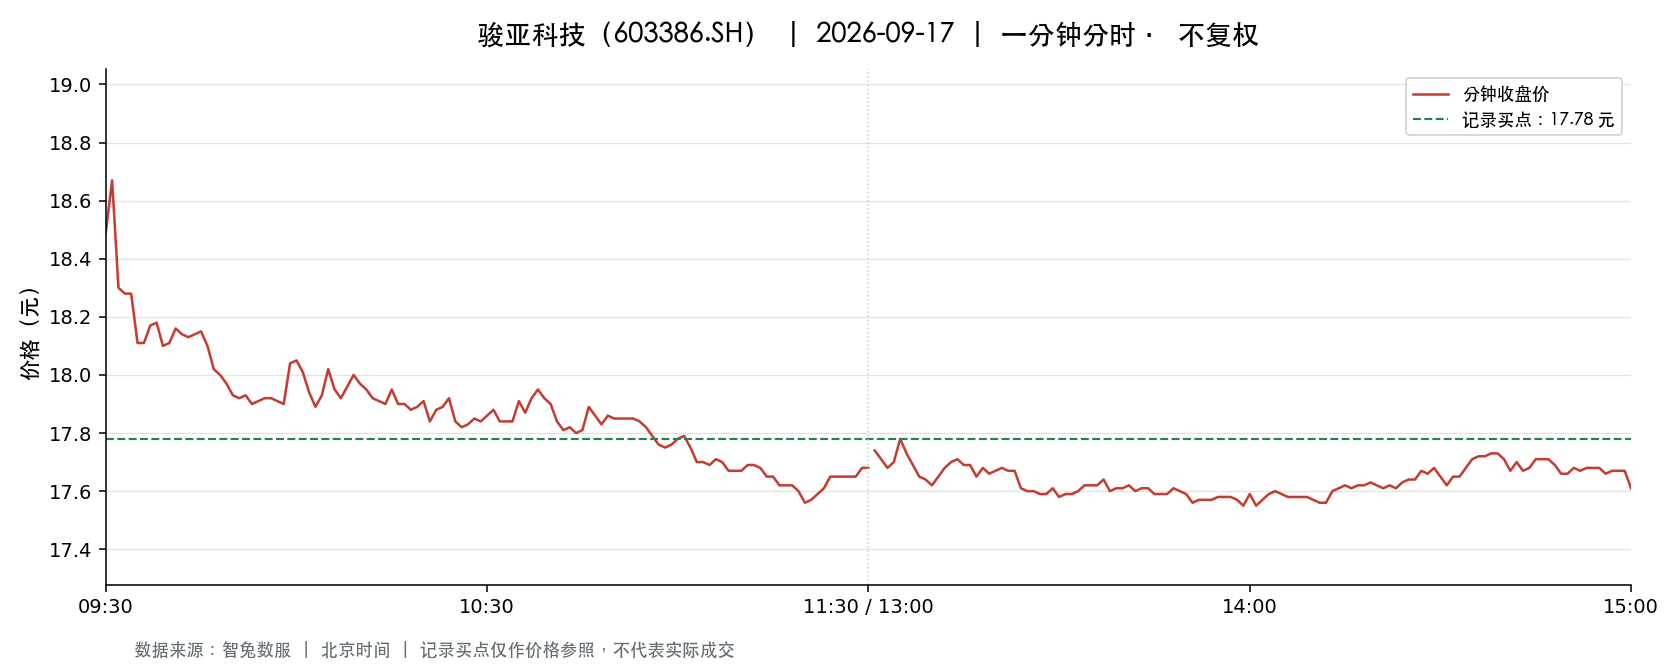

Values plotted in this chart, from the file beside it:
t, o, h, l, c, v, a, pc, sf
2026-09-17 09:30:00, 18.49, 18.49, 18.49, 18.49, 1435, 2653315, 18.83, 0.0
2026-09-17 09:31:00, 18.5, 18.73, 18.28, 18.67, 6829, 12633074, 18.49, 0.0
2026-09-17 09:32:00, 18.7, 18.7, 18.3, 18.3, 9832, 18141592, 18.67, 0.0
2026-09-17 09:33:00, 18.28, 18.32, 18.24, 18.28, 5435, 9935656, 18.3, 0.0
2026-09-17 09:34:00, 18.28, 18.3, 18.18, 18.28, 7080, 12924149, 18.28, 0.0
2026-09-17 09:35:00, 18.29, 18.31, 18.03, 18.11, 7080, 12869705, 18.28, 0.0
2026-09-17 09:36:00, 18.12, 18.24, 18.11, 18.11, 4309, 7827174, 18.11, 0.0
2026-09-17 09:37:00, 18.12, 18.18, 18.1, 18.17, 6700, 12148112, 18.11, 0.0
2026-09-17 09:38:00, 18.17, 18.27, 18.17, 18.18, 2869, 5225960, 18.17, 0.0
2026-09-17 09:39:00, 18.23, 18.23, 18.1, 18.1, 2220, 4033520, 18.18, 0.0
2026-09-17 09:40:00, 18.1, 18.11, 18.05, 18.11, 2962, 5354692, 18.1, 0.0
2026-09-17 09:41:00, 18.13, 18.18, 18.1, 18.16, 2040, 3700155, 18.11, 0.0
2026-09-17 09:42:00, 18.15, 18.17, 18.12, 18.14, 2351, 4264155, 18.16, 0.0
2026-09-17 09:43:00, 18.13, 18.18, 18.13, 18.13, 3314, 6016426, 18.14, 0.0
2026-09-17 09:44:00, 18.14, 18.14, 18.08, 18.14, 3411, 6177555, 18.13, 0.0
2026-09-17 09:45:00, 18.12, 18.18, 18.07, 18.15, 2939, 5323737, 18.14, 0.0
2026-09-17 09:46:00, 18.14, 18.16, 18.1, 18.1, 2446, 4431528, 18.15, 0.0
2026-09-17 09:47:00, 18.11, 18.11, 18.01, 18.02, 5240, 9461429, 18.1, 0.0
2026-09-17 09:48:00, 18.01, 18.08, 17.96, 18.0, 8328, 15006238, 18.02, 0.0
2026-09-17 09:49:00, 17.99, 18.01, 17.93, 17.97, 2473, 4448011, 18.0, 0.0
2026-09-17 09:50:00, 17.98, 18.0, 17.93, 17.93, 2658, 4779476, 17.97, 0.0
2026-09-17 09:51:00, 17.92, 17.98, 17.88, 17.92, 3262, 5847509, 17.93, 0.0
2026-09-17 09:52:00, 17.92, 17.96, 17.9, 17.93, 3710, 6652647, 17.92, 0.0
2026-09-17 09:53:00, 17.94, 17.94, 17.86, 17.9, 3851, 6891335, 17.93, 0.0
2026-09-17 09:54:00, 17.94, 17.95, 17.91, 17.91, 2707, 4852513, 17.9, 0.0
2026-09-17 09:55:00, 17.92, 17.95, 17.8, 17.92, 3808, 6805703, 17.91, 0.0
2026-09-17 09:56:00, 17.96, 17.96, 17.88, 17.92, 1588, 2845806, 17.92, 0.0
2026-09-17 09:57:00, 17.9, 17.92, 17.88, 17.91, 1429, 2557681, 17.92, 0.0
2026-09-17 09:58:00, 17.91, 17.96, 17.88, 17.9, 1873, 3357396, 17.91, 0.0
2026-09-17 09:59:00, 17.97, 18.05, 17.94, 18.04, 3831, 6895757, 17.9, 0.0
2026-09-17 10:00:00, 18.05, 18.08, 18.0, 18.05, 2430, 4381613, 18.04, 0.0
2026-09-17 10:01:00, 18.05, 18.08, 18.01, 18.01, 2925, 5281629, 18.05, 0.0
2026-09-17 10:02:00, 18.01, 18.01, 17.94, 17.94, 1823, 3277300, 18.01, 0.0
2026-09-17 10:03:00, 17.94, 17.95, 17.87, 17.89, 3236, 5790517, 17.94, 0.0
2026-09-17 10:04:00, 17.95, 17.95, 17.9, 17.93, 2976, 5326626, 17.89, 0.0
2026-09-17 10:05:00, 17.93, 18.02, 17.91, 18.02, 1359, 2440445, 17.93, 0.0
2026-09-17 10:06:00, 17.99, 17.99, 17.95, 17.95, 767.0, 1378498, 18.02, 0.0
2026-09-17 10:07:00, 17.94, 17.96, 17.91, 17.92, 1263, 2264301, 17.95, 0.0
2026-09-17 10:08:00, 17.95, 17.97, 17.88, 17.96, 2236, 4009211, 17.92, 0.0
2026-09-17 10:09:00, 17.97, 18.01, 17.96, 18.0, 1611, 2897347, 17.96, 0.0
2026-09-17 10:10:00, 18.0, 18.0, 17.95, 17.97, 619.0, 1113088, 18.0, 0.0
2026-09-17 10:11:00, 17.97, 17.97, 17.94, 17.95, 778.0, 1396443, 17.97, 0.0
2026-09-17 10:12:00, 17.95, 17.95, 17.91, 17.92, 630.0, 1129608, 17.95, 0.0
2026-09-17 10:13:00, 17.92, 17.93, 17.88, 17.91, 1109, 1985743, 17.92, 0.0
2026-09-17 10:14:00, 17.9, 17.9, 17.88, 17.9, 890.0, 1591873, 17.91, 0.0
2026-09-17 10:15:00, 17.9, 17.95, 17.88, 17.95, 2296, 4112375, 17.9, 0.0
2026-09-17 10:16:00, 17.93, 17.93, 17.88, 17.9, 1630, 2917202, 17.95, 0.0
2026-09-17 10:17:00, 17.9, 17.93, 17.9, 17.9, 632.0, 1131622, 17.9, 0.0
2026-09-17 10:18:00, 17.9, 17.93, 17.86, 17.88, 1778, 3181571, 17.9, 0.0
2026-09-17 10:19:00, 17.87, 17.9, 17.85, 17.89, 1781, 3182398, 17.88, 0.0
2026-09-17 10:20:00, 17.88, 17.91, 17.88, 17.91, 1448, 2590498, 17.89, 0.0
2026-09-17 10:21:00, 17.9, 17.9, 17.83, 17.84, 2899, 5180050, 17.91, 0.0
2026-09-17 10:22:00, 17.84, 17.89, 17.84, 17.88, 1598, 2856121, 17.84, 0.0
2026-09-17 10:23:00, 17.87, 17.89, 17.86, 17.89, 703.0, 1256714, 17.88, 0.0
2026-09-17 10:24:00, 17.89, 17.93, 17.87, 17.92, 1258, 2251162, 17.89, 0.0
2026-09-17 10:25:00, 17.92, 17.93, 17.84, 17.84, 841.0, 1504517, 17.92, 0.0
2026-09-17 10:26:00, 17.84, 17.84, 17.81, 17.82, 1598, 2846973, 17.84, 0.0
2026-09-17 10:27:00, 17.84, 17.85, 17.83, 17.83, 1404, 2504455, 17.82, 0.0
2026-09-17 10:28:00, 17.82, 17.86, 17.82, 17.85, 1278, 2279760, 17.83, 0.0
2026-09-17 10:29:00, 17.85, 17.87, 17.83, 17.84, 835.0, 1490229, 17.85, 0.0
... 181 more rows
